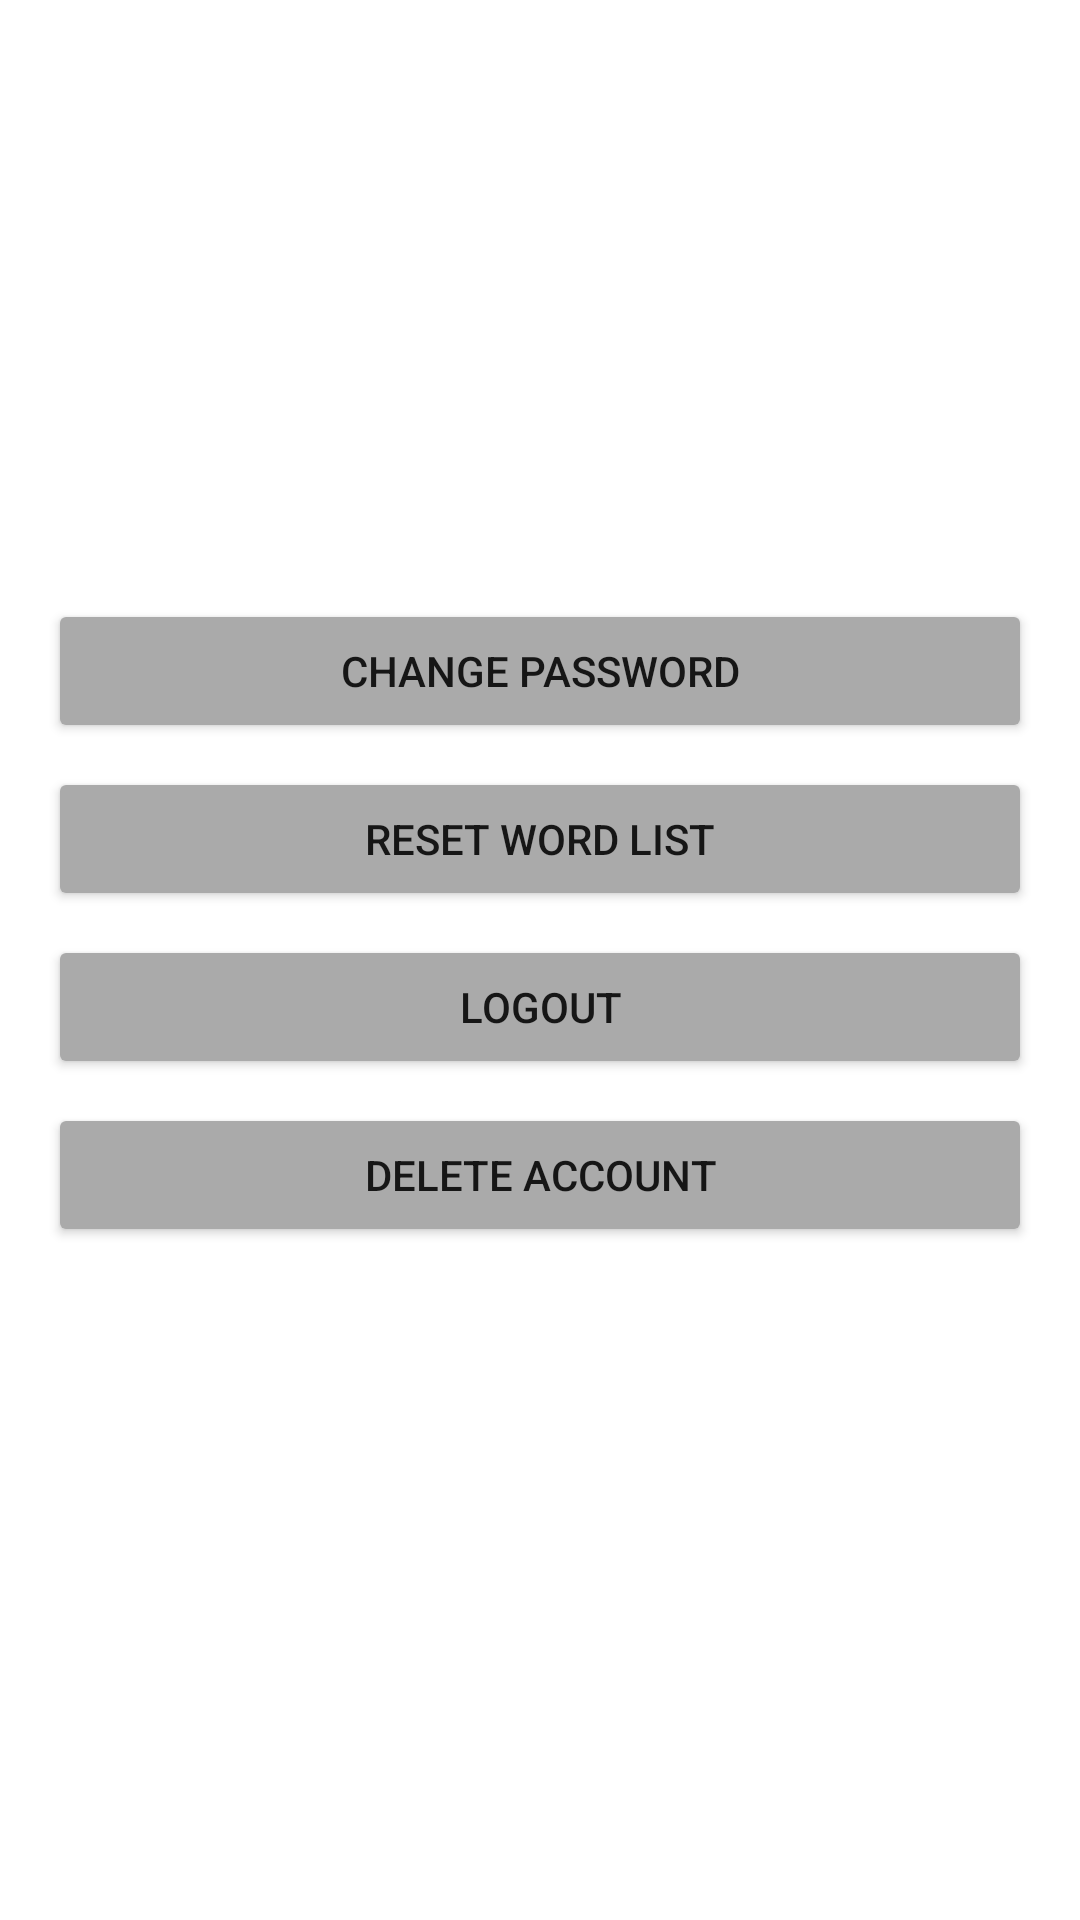

Layout XML and referenced resources for this Android screen:
<!-- AndroidManifest.xml: application theme Theme.TranDic -->
<!-- res/layout/fragment_mypage.xml -->
<?xml version="1.0" encoding="utf-8"?>
<androidx.constraintlayout.widget.ConstraintLayout xmlns:android="http://schemas.android.com/apk/res/android"
    xmlns:app="http://schemas.android.com/apk/res-auto"
    android:layout_width="match_parent"
    android:layout_height="match_parent"
    android:padding="16dp">

    <ImageView
        android:id="@+id/profileImage"
        android:layout_width="0dp"
        android:layout_height="0dp"
        android:layout_marginTop="32dp"
        android:src="@drawable/ic_mypage"
        app:layout_constraintDimensionRatio="1:1"
        app:layout_constraintWidth_percent="0.25"
        app:layout_constraintTop_toTopOf="parent"
        app:layout_constraintStart_toStartOf="parent"
        app:layout_constraintEnd_toEndOf="parent" />

    <TextView
        android:id="@+id/userEmail"
        android:layout_width="wrap_content"
        android:layout_height="wrap_content"
        android:layout_marginTop="16dp"
        android:textSize="16sp"
        app:layout_constraintTop_toBottomOf="@id/profileImage"
        app:layout_constraintStart_toStartOf="parent"
        app:layout_constraintEnd_toEndOf="parent" />

    <Button
        android:id="@+id/changePasswordButton"
        android:layout_width="match_parent"
        android:layout_height="wrap_content"
        android:layout_marginTop="32dp"
        android:text="Change Password"
        android:backgroundTint="@android:color/darker_gray"
        app:layout_constraintTop_toBottomOf="@id/userEmail" />

    <Button
        android:id="@+id/resetWordsListButton"
        android:layout_width="match_parent"
        android:layout_height="wrap_content"
        android:layout_marginTop="8dp"
        android:text="Reset Word List"
        android:backgroundTint="@android:color/darker_gray"
        app:layout_constraintTop_toBottomOf="@id/changePasswordButton" />

    <Button
        android:id="@+id/logoutButton"
        android:layout_width="match_parent"
        android:layout_height="wrap_content"
        android:layout_marginTop="8dp"
        android:text="Logout"
        android:backgroundTint="@android:color/darker_gray"
        app:layout_constraintTop_toBottomOf="@id/resetWordsListButton" />

    <Button
        android:id="@+id/deleteAccountButton"
        android:layout_width="match_parent"
        android:layout_height="wrap_content"
        android:layout_marginTop="8dp"
        android:text="Delete Account"
        android:backgroundTint="@android:color/darker_gray"
        app:layout_constraintTop_toBottomOf="@id/logoutButton" />

</androidx.constraintlayout.widget.ConstraintLayout>
<!-- resources referenced by this layout -->
<resources>
  <style name="Theme.TranDic" parent="Theme.MaterialComponents.DayNight.DarkActionBar">
          
          <item name="colorPrimary">@color/green_500</item>
          <item name="colorPrimaryVariant">@color/green_700</item>
          <item name="colorOnPrimary">@color/white</item>
          
          <item name="colorSecondary">@color/teal_200</item>
          <item name="colorSecondaryVariant">@color/teal_700</item>
          <item name="colorOnSecondary">@color/black</item>
          
          <item name="android:statusBarColor">?attr/colorPrimaryVariant</item>
      </style>
  <color name="green_500">#2E7D32</color>
  <color name="green_700">#1B5E20</color>
  <color name="white">#FFFFFFFF</color>
  <color name="teal_200">#FF03DAC5</color>
  <color name="teal_700">#FF018786</color>
  <color name="black">#FF000000</color>
</resources>
